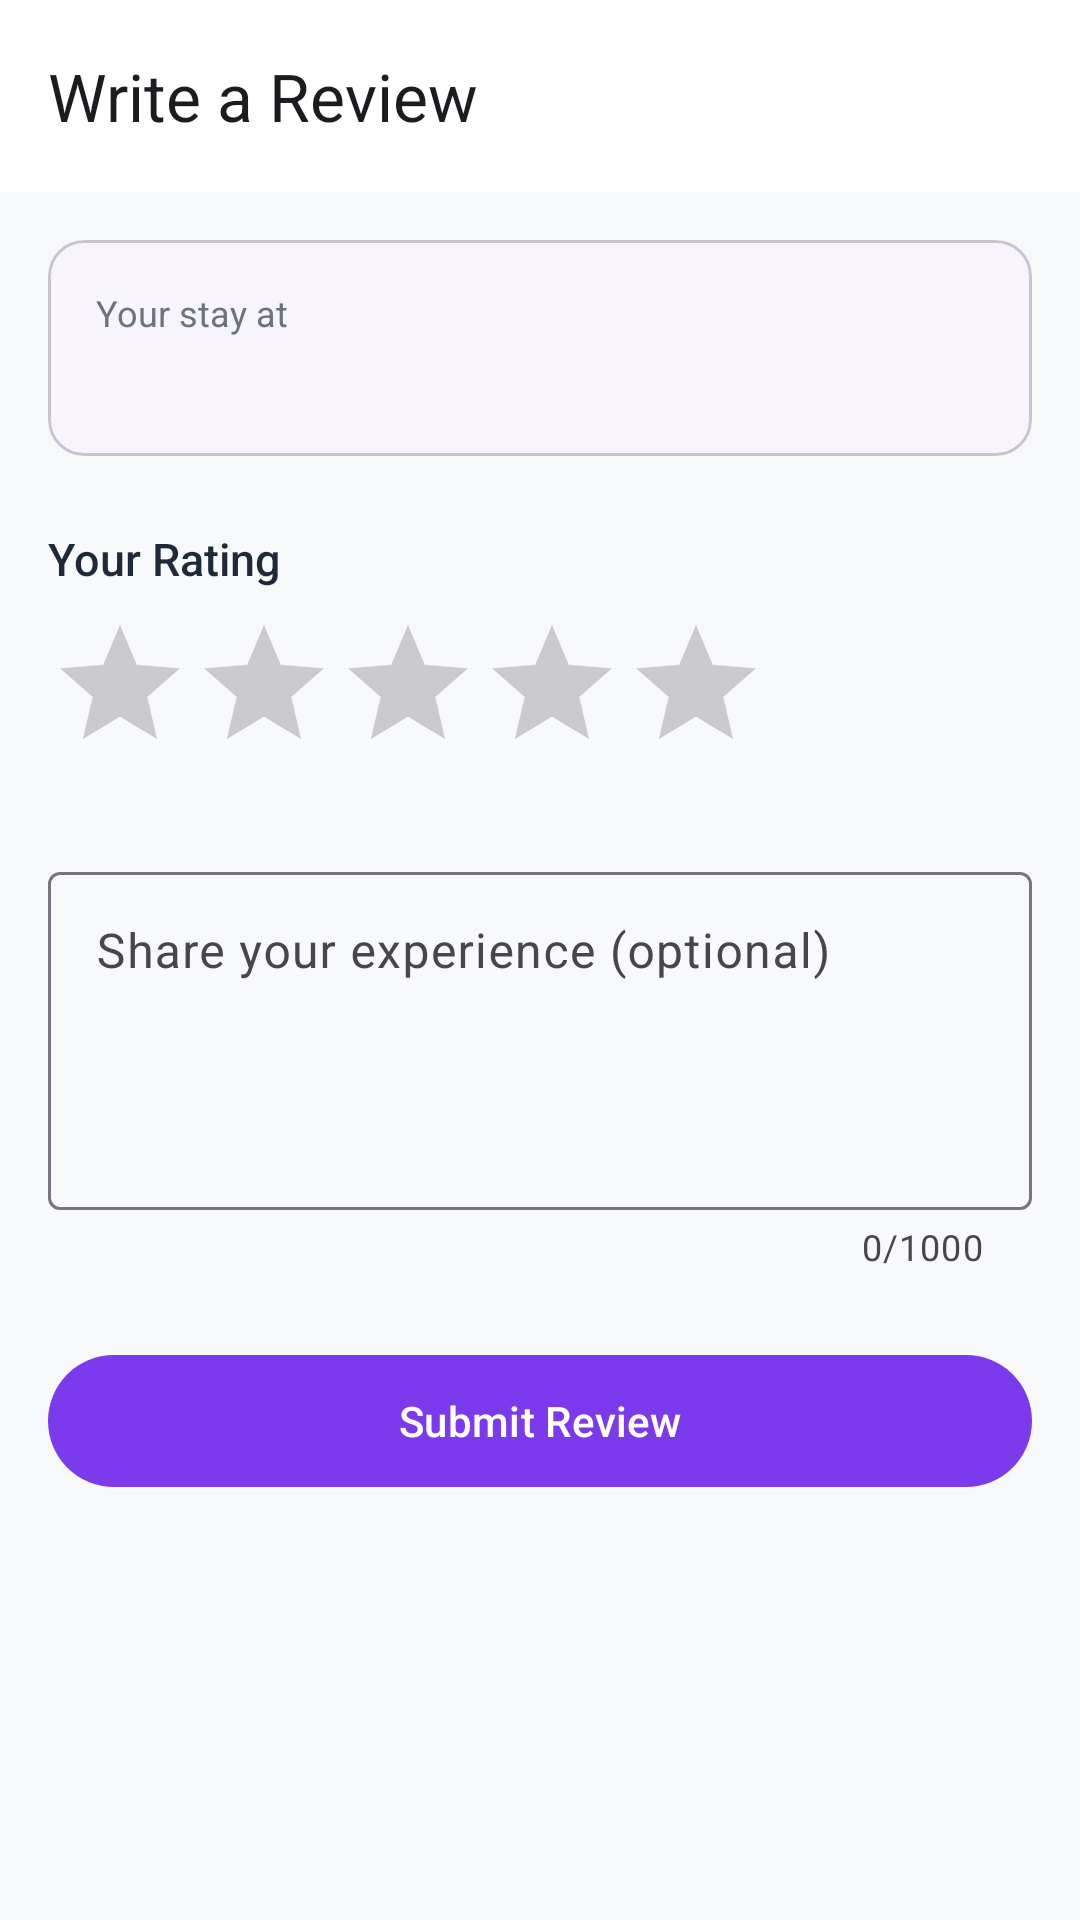

Reconstruct the res/layout file that produces this screen, plus the resources it refers to.
<!-- AndroidManifest.xml: application theme Theme.StayEase -->
<!-- res/layout/activity_write_review.xml -->
<?xml version="1.0" encoding="utf-8"?>
<androidx.coordinatorlayout.widget.CoordinatorLayout
    xmlns:android="http://schemas.android.com/apk/res/android"
    xmlns:app="http://schemas.android.com/apk/res-auto"
    android:layout_width="match_parent"
    android:layout_height="match_parent"
    android:background="@color/background">

    <com.google.android.material.appbar.AppBarLayout
        android:layout_width="match_parent"
        android:layout_height="wrap_content">
        <com.google.android.material.appbar.MaterialToolbar
            android:id="@+id/toolbar"
            android:layout_width="match_parent"
            android:layout_height="?attr/actionBarSize"
            app:title="Write a Review"
            app:navigationIcon="@drawable/ic_arrow_back"
            app:navigationIconTint="@color/on_surface"/>
    </com.google.android.material.appbar.AppBarLayout>

    <androidx.core.widget.NestedScrollView
        android:layout_width="match_parent"
        android:layout_height="match_parent"
        app:layout_behavior="@string/appbar_scrolling_view_behavior">

        <LinearLayout
            android:layout_width="match_parent"
            android:layout_height="wrap_content"
            android:orientation="vertical"
            android:padding="16dp">

            <com.google.android.material.card.MaterialCardView
                android:layout_width="match_parent"
                android:layout_height="wrap_content"
                app:cardCornerRadius="12dp"
                app:cardElevation="1dp"
                app:cardBackgroundColor="@color/surface"
                android:layout_marginBottom="24dp">

                <LinearLayout
                    android:layout_width="match_parent"
                    android:layout_height="wrap_content"
                    android:orientation="vertical"
                    android:padding="16dp">

                    <TextView
                        android:layout_width="wrap_content"
                        android:layout_height="wrap_content"
                        android:text="Your stay at"
                        android:textSize="12sp"
                        android:textColor="@color/on_surface_variant"
                        android:layout_marginBottom="2dp"/>

                    <TextView
                        android:id="@+id/tv_room_title"
                        android:layout_width="wrap_content"
                        android:layout_height="wrap_content"
                        android:textSize="16sp"
                        android:fontFamily="sans-serif-medium"
                        android:textColor="@color/on_surface"/>

                </LinearLayout>
            </com.google.android.material.card.MaterialCardView>

            <TextView
                android:layout_width="wrap_content"
                android:layout_height="wrap_content"
                android:text="Your Rating"
                android:textSize="15sp"
                android:fontFamily="sans-serif-medium"
                android:textColor="@color/on_surface"
                android:layout_marginBottom="8dp"/>

            <RatingBar
                android:id="@+id/rating_bar"
                style="?android:attr/ratingBarStyle"
                android:layout_width="wrap_content"
                android:layout_height="wrap_content"
                android:numStars="5"
                android:stepSize="1"
                android:progressTint="@color/warning"
                android:layout_marginBottom="24dp"/>

            <com.google.android.material.textfield.TextInputLayout
                android:id="@+id/til_comment"
                style="@style/Widget.Material3.TextInputLayout.OutlinedBox"
                android:layout_width="match_parent"
                android:layout_height="wrap_content"
                android:hint="Share your experience (optional)"
                app:counterEnabled="true"
                app:counterMaxLength="1000"
                android:layout_marginBottom="24dp">

                <com.google.android.material.textfield.TextInputEditText
                    android:id="@+id/et_comment"
                    android:layout_width="match_parent"
                    android:layout_height="wrap_content"
                    android:inputType="textMultiLine"
                    android:minLines="4"
                    android:maxLines="8"
                    android:maxLength="1000"
                    android:gravity="top"/>

            </com.google.android.material.textfield.TextInputLayout>

            <com.google.android.material.button.MaterialButton
                android:id="@+id/btn_submit"
                android:layout_width="match_parent"
                android:layout_height="52dp"
                android:text="Submit Review"
                app:backgroundTint="@color/primary"/>

            <ProgressBar
                android:id="@+id/progress_bar"
                android:layout_width="wrap_content"
                android:layout_height="wrap_content"
                android:layout_gravity="center"
                android:layout_marginTop="16dp"
                android:indeterminateTint="@color/primary"
                android:visibility="gone"/>

        </LinearLayout>
    </androidx.core.widget.NestedScrollView>

</androidx.coordinatorlayout.widget.CoordinatorLayout>
<!-- resources referenced by this layout -->
<resources>
  <color name="background">#F8F9FA</color>
  <color name="on_surface">#1F2937</color>
  <color name="on_surface_variant">#6B7280</color>
  <color name="primary">#7C3AED</color>
  <color name="surface">#FFFFFF</color>
  <color name="warning">#F59E0B</color>
  <style name="Theme.StayEase" parent="Theme.Material3.DayNight.NoActionBar">
          <item name="colorPrimary">@color/primary</item>
          <item name="colorPrimaryVariant">@color/primary_dark</item>
          <item name="colorSecondary">@color/secondary</item>
          <item name="android:colorBackground">@color/background</item>
          <item name="colorSurface">@color/surface</item>
          <item name="colorError">@color/error</item>
          <item name="android:statusBarColor">@color/background</item>
          <item name="android:windowLightStatusBar">true</item>
          <item name="android:windowActivityTransitions">true</item>
          <item name="android:windowEnterTransition">@android:transition/slide_right</item>
          <item name="android:windowExitTransition">@android:transition/slide_left</item>
      </style>
  <color name="primary_dark">#3730A3</color>
  <color name="secondary">#4F46E5</color>
  <color name="error">#EF4444</color>
</resources>
